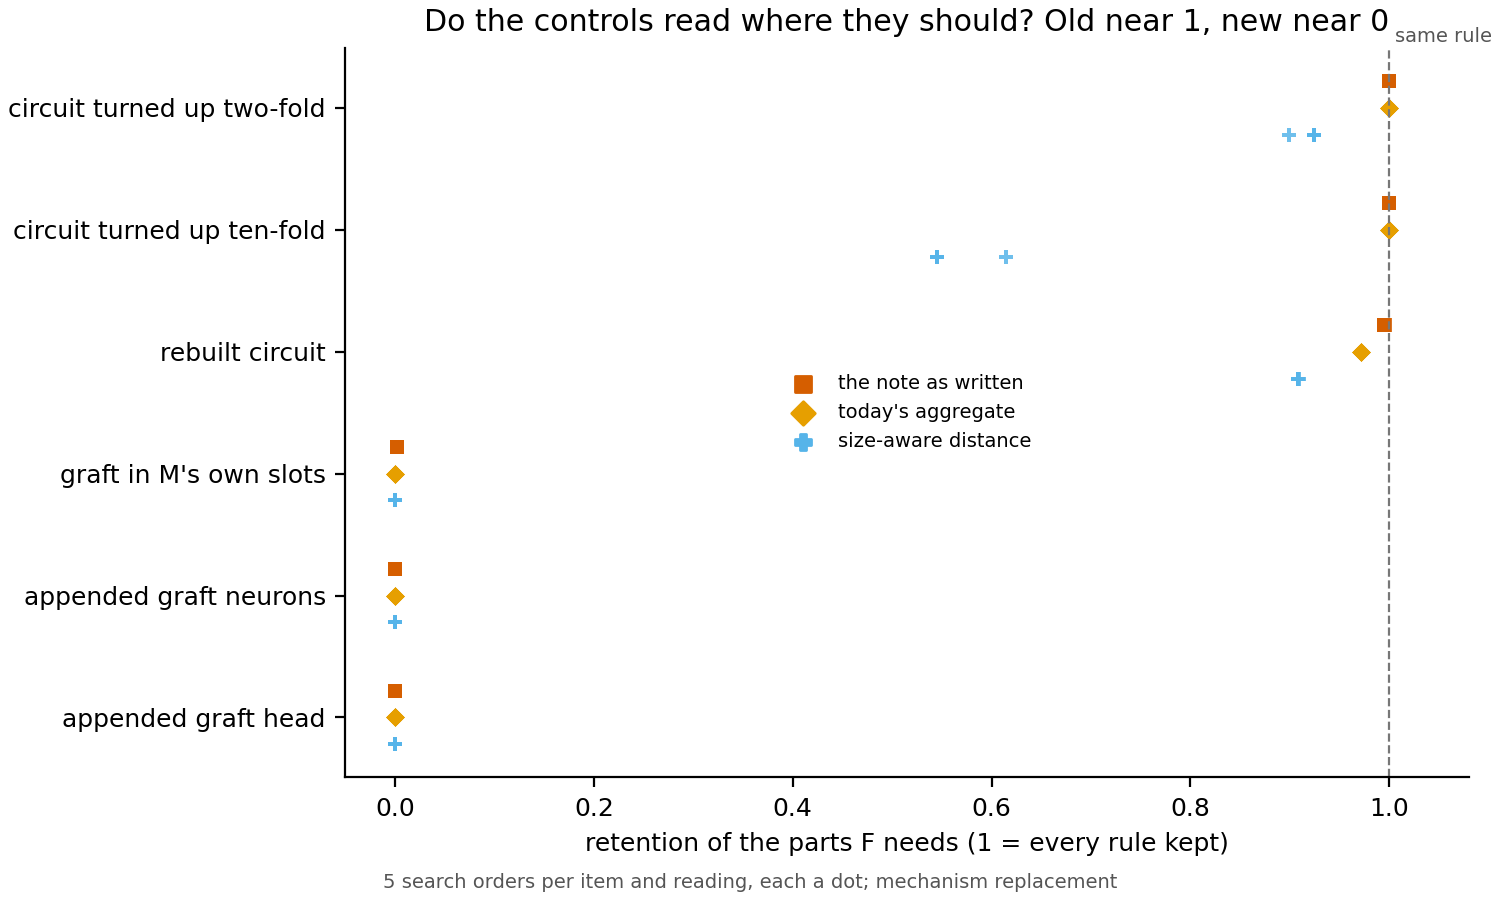

The file beside this chart, header and first rows:
item, reading, order, rho
circuit turned up two-fold, main, 0, 1.0
circuit turned up two-fold, main, 1, 1.0
circuit turned up two-fold, main, 2, 1.0
circuit turned up two-fold, main, 3, 1.0
circuit turned up two-fold, main, 4, 1.0
circuit turned up ten-fold, main, 0, 1
circuit turned up ten-fold, main, 1, 1
circuit turned up ten-fold, main, 2, 1
circuit turned up ten-fold, main, 3, 1
circuit turned up ten-fold, main, 4, 1
rebuilt circuit, main, 0, 0.9951
rebuilt circuit, main, 1, 0.9951
rebuilt circuit, main, 2, 0.9952
rebuilt circuit, main, 3, 0.9952
rebuilt circuit, main, 4, 0.9952
graft in M's own slots, main, 0, 0.001934
graft in M's own slots, main, 1, 0.002065
graft in M's own slots, main, 2, 0.002219
graft in M's own slots, main, 3, 0.001876
graft in M's own slots, main, 4, 0.002004
appended graft neurons, main, 0, 0.0
appended graft neurons, main, 1, 0.0
appended graft neurons, main, 2, 0.0
appended graft neurons, main, 3, 0.0
appended graft neurons, main, 4, 0.0
appended graft head, main, 0, 0.0
appended graft head, main, 1, 0.0
appended graft head, main, 2, 0.0
appended graft head, main, 3, 0.0
appended graft head, main, 4, 0.0
circuit turned up two-fold, i, 0, 1.0
circuit turned up two-fold, i, 1, 1.0
circuit turned up two-fold, i, 2, 1.0
circuit turned up two-fold, i, 3, 1.0
circuit turned up two-fold, i, 4, 1.0
circuit turned up ten-fold, i, 0, 1
circuit turned up ten-fold, i, 1, 1
circuit turned up ten-fold, i, 2, 1
circuit turned up ten-fold, i, 3, 1
circuit turned up ten-fold, i, 4, 1
rebuilt circuit, i, 0, 0.9716
rebuilt circuit, i, 1, 0.9715
rebuilt circuit, i, 2, 0.9717
rebuilt circuit, i, 3, 0.9716
rebuilt circuit, i, 4, 0.9719
graft in M's own slots, i, 0, 0.0001298
graft in M's own slots, i, 1, 0.0001114
graft in M's own slots, i, 2, 0.0001202
graft in M's own slots, i, 3, 0.0001299
graft in M's own slots, i, 4, 0.0001088
appended graft neurons, i, 0, 0.0
appended graft neurons, i, 1, 0.0
appended graft neurons, i, 2, 0.0
appended graft neurons, i, 3, 0.0
appended graft neurons, i, 4, 0.0
appended graft head, i, 0, 0.0
appended graft head, i, 1, 0.0
appended graft head, i, 2, 0.0
appended graft head, i, 3, 0.0
appended graft head, i, 4, 0.0
... 30 more rows
